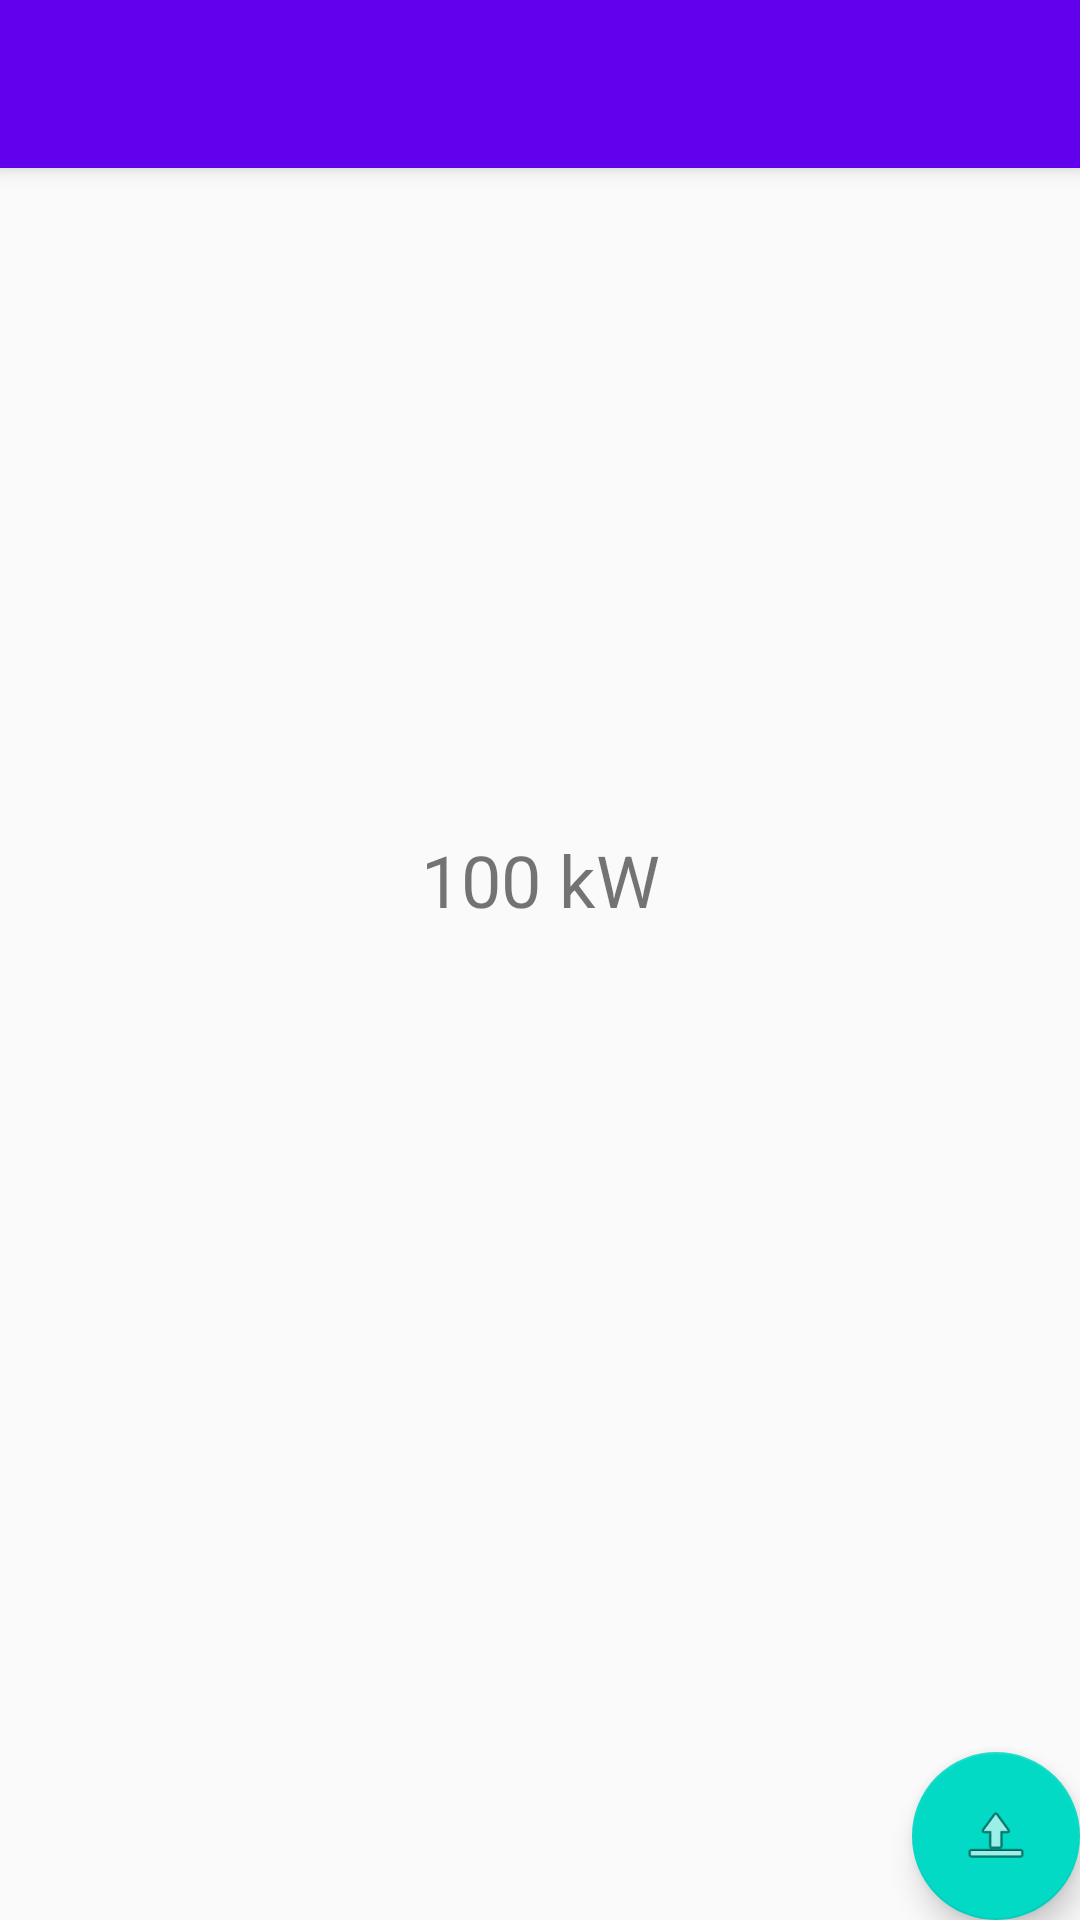

The Android layout XML behind this screen, and the referenced resources:
<!-- AndroidManifest.xml: activity theme AppTheme.NoActionBar -->
<!-- res/layout/activity_main.xml -->
<?xml version="1.0" encoding="utf-8"?>
<android.support.design.widget.CoordinatorLayout xmlns:android="http://schemas.android.com/apk/res/android"
    xmlns:app="http://schemas.android.com/apk/res-auto"
    xmlns:tools="http://schemas.android.com/tools"
    android:layout_width="match_parent"
    android:layout_height="match_parent"
    tools:context="com.example.solarmonitor.activities.MainActivity">

    <android.support.design.widget.AppBarLayout
        android:layout_width="match_parent"
        android:layout_height="wrap_content"
        android:theme="@style/AppTheme.AppBarOverlay">

        <android.support.v7.widget.Toolbar
            android:id="@+id/toolbar"
            android:layout_width="match_parent"
            android:layout_height="?attr/actionBarSize"
            android:background="?attr/colorPrimary"
            app:popupTheme="@style/AppTheme.PopupOverlay" />

    </android.support.design.widget.AppBarLayout>

    <include layout="@layout/content_main" />

    <android.support.design.widget.FloatingActionButton
        android:id="@+id/fab"
        android:layout_width="wrap_content"
        android:layout_height="wrap_content"
        android:layout_gravity="bottom|end"
        android:layout_margin="@dimen/fab_margin"
        app:srcCompat="@android:drawable/ic_menu_upload" />

</android.support.design.widget.CoordinatorLayout>
<!-- res/layout/content_main.xml (included above) -->
<?xml version="1.0" encoding="utf-8"?>
<android.support.constraint.ConstraintLayout xmlns:android="http://schemas.android.com/apk/res/android"
    xmlns:app="http://schemas.android.com/apk/res-auto"
    xmlns:tools="http://schemas.android.com/tools"
    android:layout_width="match_parent"
    android:layout_height="match_parent"
    app:layout_behavior="@string/appbar_scrolling_view_behavior"
    tools:context="com.example.solarmonitor.activities.MainActivity"
    tools:showIn="@layout/activity_main"
    tools:layout_editor_absoluteY="81dp"
    tools:layout_editor_absoluteX="0dp">


    <TextView
        android:id="@+id/dialogTextView"
        android:layout_width="wrap_content"
        android:layout_height="wrap_content"
        tools:text="100 kW"
        android:textSize="24dp"
        app:layout_constraintLeft_toLeftOf="parent"
        app:layout_constraintRight_toRightOf="parent"
        tools:layout_constraintTop_creator="1"
        tools:layout_constraintRight_creator="1"
        android:layout_marginTop="60dp"
        app:layout_constraintTop_toBottomOf="@+id/refreshProgressBar"
        tools:layout_constraintLeft_creator="1" />

    <ProgressBar
        android:id="@+id/refreshProgressBar"
        style="?android:attr/progressBarStyle"
        android:layout_width="wrap_content"
        android:layout_height="wrap_content"
        app:layout_constraintLeft_toLeftOf="parent"
        app:layout_constraintRight_toRightOf="parent"
        tools:layout_constraintTop_creator="1"
        tools:layout_constraintRight_creator="1"
        android:layout_marginTop="113dp"
        tools:layout_constraintLeft_creator="1"
        app:layout_constraintTop_toTopOf="parent" />
</android.support.constraint.ConstraintLayout>
<!-- resources referenced by this layout -->
<resources>
  <style name="AppTheme.AppBarOverlay" parent="ThemeOverlay.AppCompat.Dark.ActionBar" />
  <style name="AppTheme.PopupOverlay" parent="ThemeOverlay.AppCompat.Light" />
  <style name="AppTheme.NoActionBar">
          <item name="windowActionBar">false</item>
          <item name="windowNoTitle">true</item>
      </style>
</resources>
